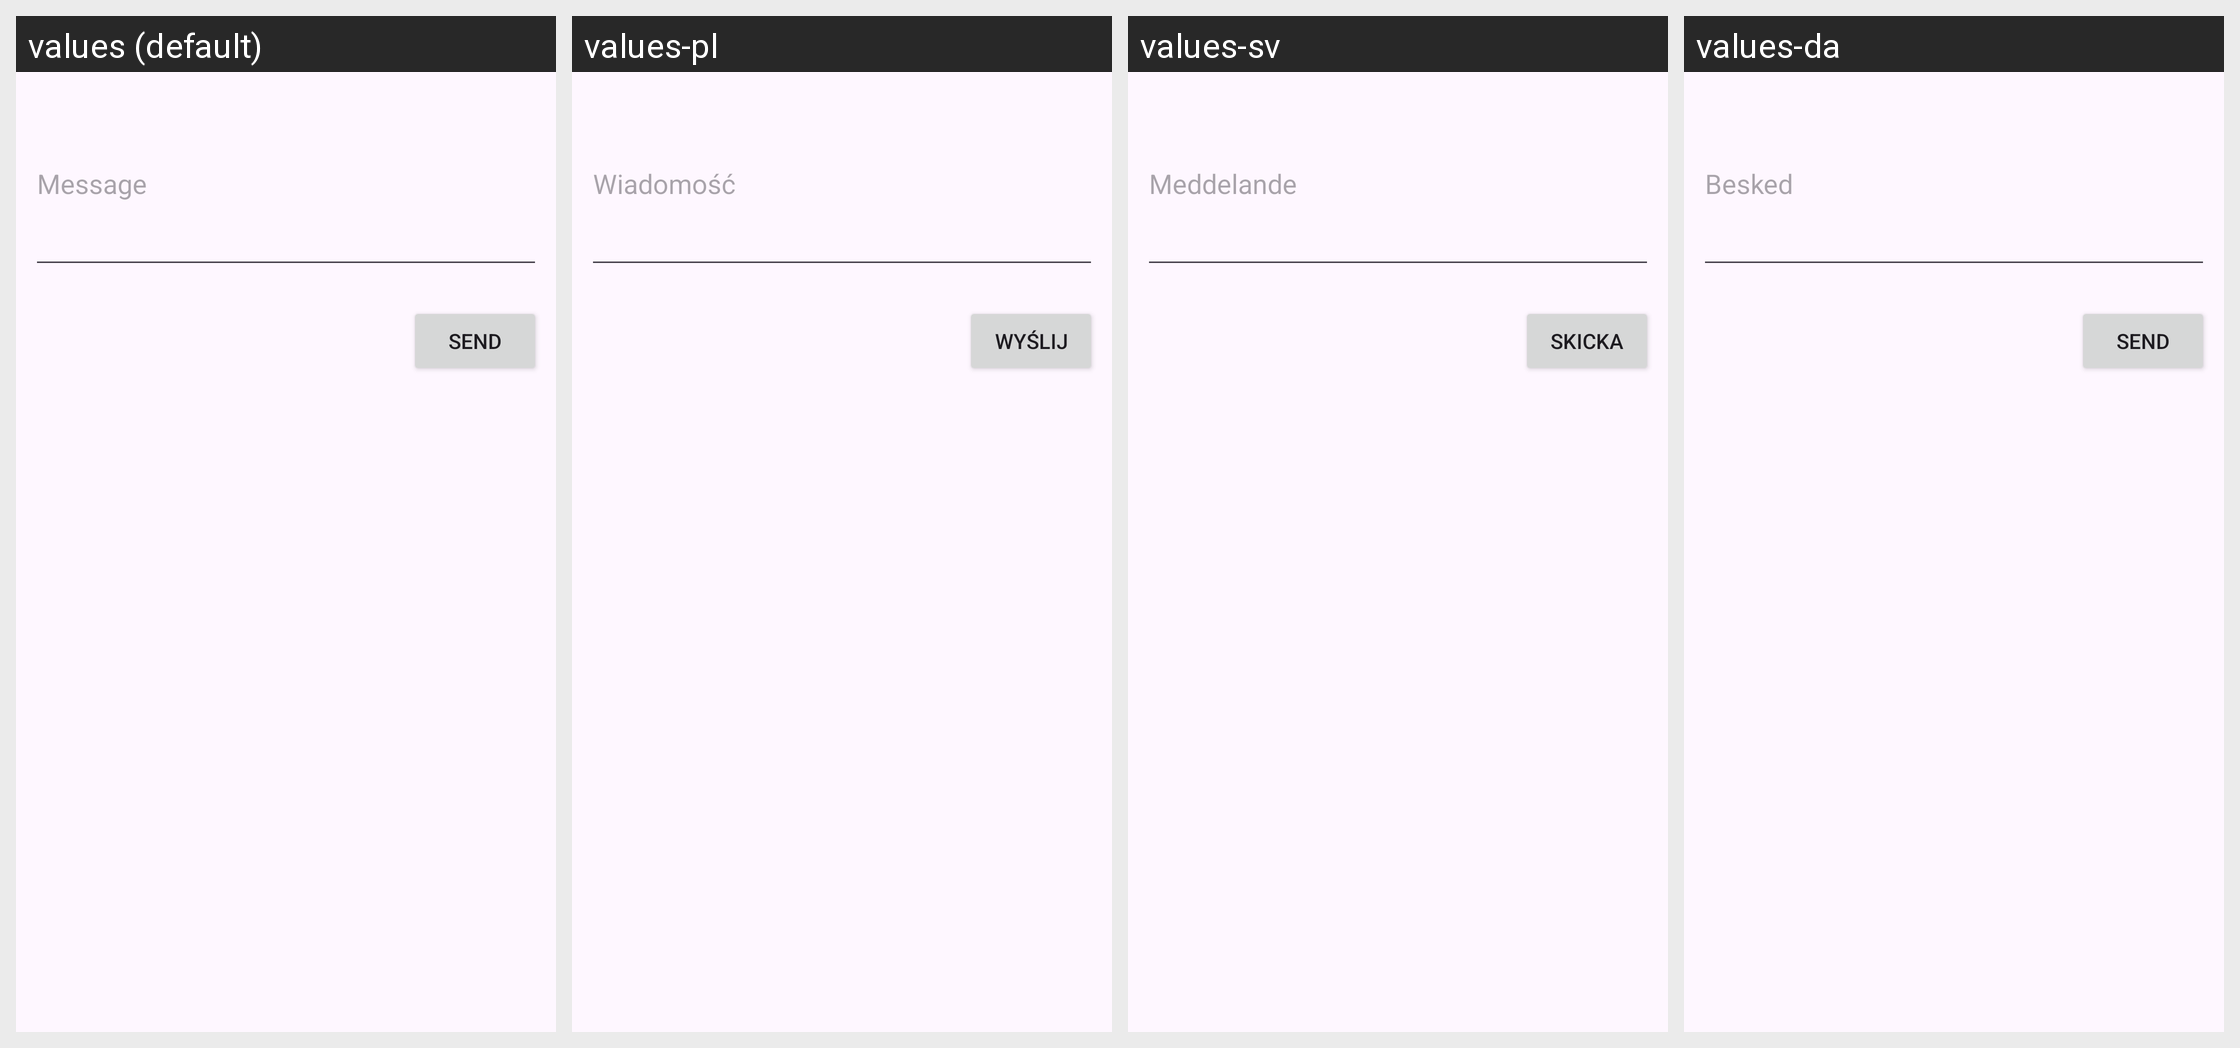

The same Android screen rendered under several of its app's locales, left to right. List the strings drawn on it with the default value and each locale's translation.
Android screen res/layout/fragment_message_new.xml rendered under 4 locales, left to right: values (default), values-pl, values-sv, values-da. Device: Nexus 5 (rendered at 1080×1920; each locale shown at half size, 540×960, under a caption strip naming it); theme AppTheme.
Other locales in the repository, not shown: values-bs, values-cs, values-de, values-el, values-es, values-fi, values-fr, values-hi, values-it, values-iw, values-ja, values-ko, values-nb-rNO, values-nl, values-pt, values-ro, values-sl, values-tl, values-tr, values-uk, values-zh-rCN.
Strings drawn on this screen, with the default value and each locale's value (text and hints the layout hard-codes, and strings that could not be matched under every locale, appear in the picture but are not listed):

hint_message
  values: Message
  values-pl: Wiadomość
  values-sv: Meddelande
  values-da: Besked

send
  values: Send
  values-pl: Wyślij
  values-sv: Skicka
  values-da: Send
